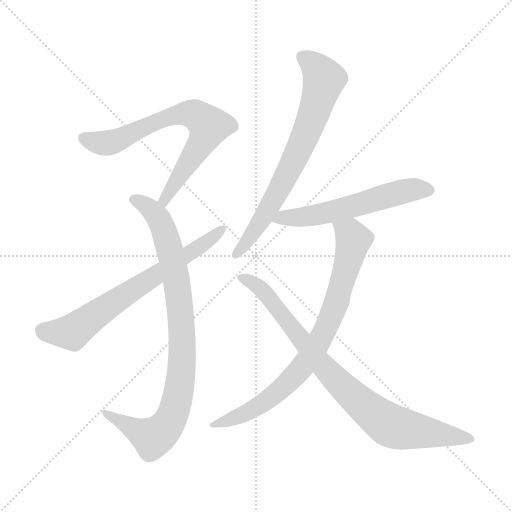
t = 0.00 s
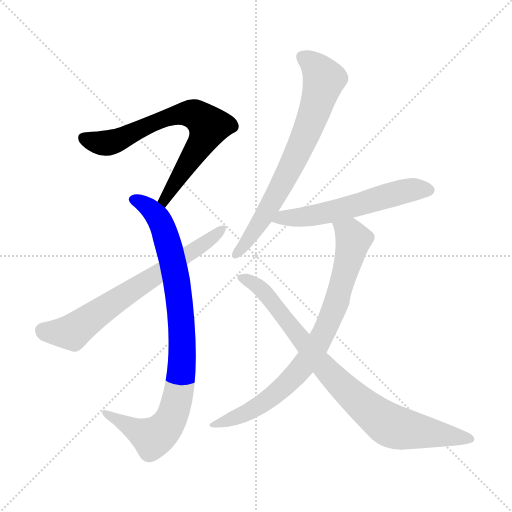
t = 1.20 s
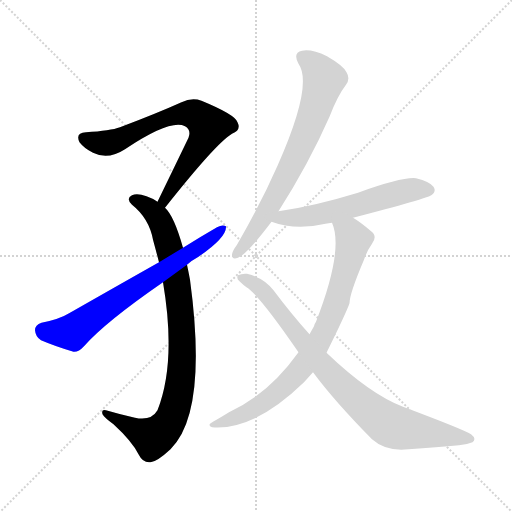
t = 2.40 s
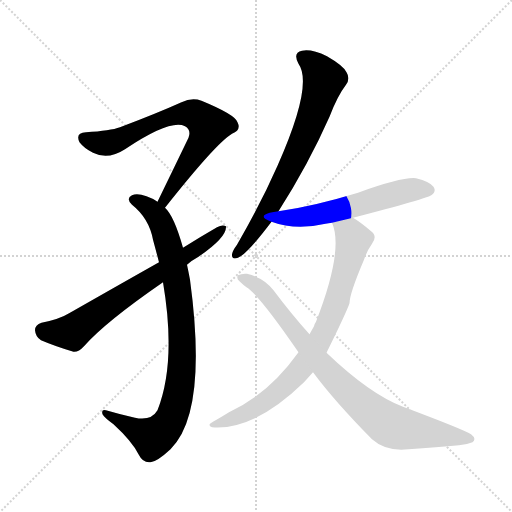
t = 3.61 s
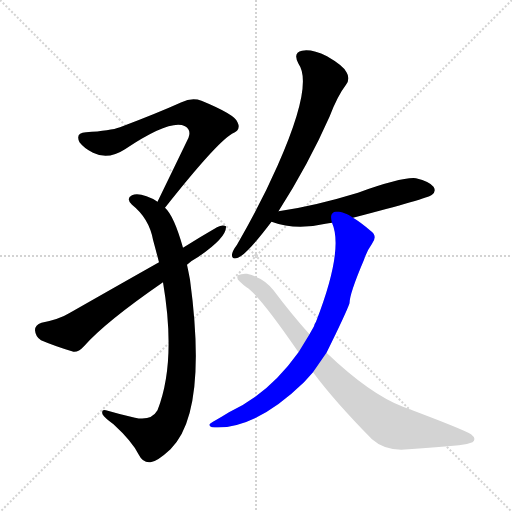
t = 4.81 s
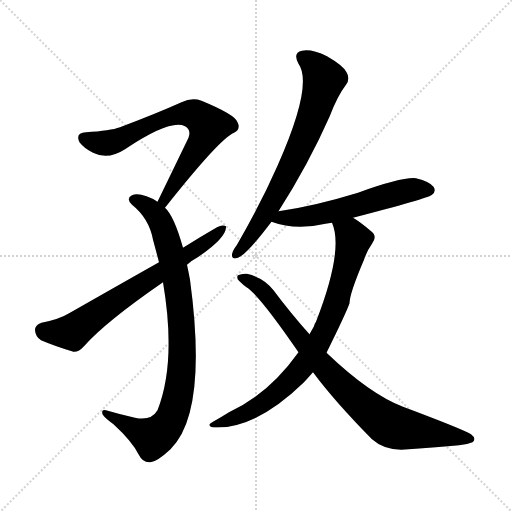
t = 6.01 s

The animated SVG that drew these frames (rendered in a browser with its animation timeline set to each time). Animation: 7 CSS @keyframes rules; one cycle of 6.01 s.

<svg version="1.1" viewBox="0 0 1024 1024" xmlns="http://www.w3.org/2000/svg">
  <g stroke="lightgray" stroke-dasharray="1,1" stroke-width="1" transform="scale(4, 4)">
    <line x1="0" y1="0" x2="256" y2="256"></line>
    <line x1="256" y1="0" x2="0" y2="256"></line>
    <line x1="128" y1="0" x2="128" y2="256"></line>
    <line x1="0" y1="128" x2="256" y2="128"></line>
  </g>
<g transform="scale(1, -1) translate(0, -900)">
   <style type="text/css">
    @keyframes keyframes0 {
      from {
       stroke: blue;
       stroke-dashoffset: 704;
       stroke-width: 128;
       }
       70% {
       animation-timing-function: step-end;
       stroke: blue;
       stroke-dashoffset: 0;
       stroke-width: 128;
       }
       to {
       stroke: black;
       stroke-width: 1024;
       }
       }
       #make-me-a-hanzi-animation-0 {
         animation: keyframes0 0.822917s both;
         animation-delay: 0.000000s;
         animation-timing-function: linear;
       }
    @keyframes keyframes1 {
      from {
       stroke: blue;
       stroke-dashoffset: 886;
       stroke-width: 128;
       }
       74% {
       animation-timing-function: step-end;
       stroke: blue;
       stroke-dashoffset: 0;
       stroke-width: 128;
       }
       to {
       stroke: black;
       stroke-width: 1024;
       }
       }
       #make-me-a-hanzi-animation-1 {
         animation: keyframes1 0.971029s both;
         animation-delay: 0.822917s;
         animation-timing-function: linear;
       }
    @keyframes keyframes2 {
      from {
       stroke: blue;
       stroke-dashoffset: 684;
       stroke-width: 128;
       }
       69% {
       animation-timing-function: step-end;
       stroke: blue;
       stroke-dashoffset: 0;
       stroke-width: 128;
       }
       to {
       stroke: black;
       stroke-width: 1024;
       }
       }
       #make-me-a-hanzi-animation-2 {
         animation: keyframes2 0.806641s both;
         animation-delay: 1.793945s;
         animation-timing-function: linear;
       }
    @keyframes keyframes3 {
      from {
       stroke: blue;
       stroke-dashoffset: 710;
       stroke-width: 128;
       }
       70% {
       animation-timing-function: step-end;
       stroke: blue;
       stroke-dashoffset: 0;
       stroke-width: 128;
       }
       to {
       stroke: black;
       stroke-width: 1024;
       }
       }
       #make-me-a-hanzi-animation-3 {
         animation: keyframes3 0.827799s both;
         animation-delay: 2.600586s;
         animation-timing-function: linear;
       }
    @keyframes keyframes4 {
      from {
       stroke: blue;
       stroke-dashoffset: 571;
       stroke-width: 128;
       }
       65% {
       animation-timing-function: step-end;
       stroke: blue;
       stroke-dashoffset: 0;
       stroke-width: 128;
       }
       to {
       stroke: black;
       stroke-width: 1024;
       }
       }
       #make-me-a-hanzi-animation-4 {
         animation: keyframes4 0.714681s both;
         animation-delay: 3.428385s;
         animation-timing-function: linear;
       }
    @keyframes keyframes5 {
      from {
       stroke: blue;
       stroke-dashoffset: 792;
       stroke-width: 128;
       }
       72% {
       animation-timing-function: step-end;
       stroke: blue;
       stroke-dashoffset: 0;
       stroke-width: 128;
       }
       to {
       stroke: black;
       stroke-width: 1024;
       }
       }
       #make-me-a-hanzi-animation-5 {
         animation: keyframes5 0.894531s both;
         animation-delay: 4.143066s;
         animation-timing-function: linear;
       }
    @keyframes keyframes6 {
      from {
       stroke: blue;
       stroke-dashoffset: 841;
       stroke-width: 128;
       }
       73% {
       animation-timing-function: step-end;
       stroke: blue;
       stroke-dashoffset: 0;
       stroke-width: 128;
       }
       to {
       stroke: black;
       stroke-width: 1024;
       }
       }
       #make-me-a-hanzi-animation-6 {
         animation: keyframes6 0.934408s both;
         animation-delay: 5.037598s;
         animation-timing-function: linear;
       }
</style>
<path d="M 330.0 484.5 Q 432.0 613.5 464.0 632.5 Q 483.0 639.5 475.0 655.5 Q 471.0 670.5 403.0 698.5 Q 384.0 705.5 363.0 695.5 Q 314.0 673.5 240.0 645.5 Q 221.0 638.5 172.0 635.5 Q 150.0 634.5 159.0 615.5 Q 168.0 603.5 186.0 594.5 Q 216.0 579.5 250.0 601.5 Q 341.0 662.5 370.0 647.5 Q 383.0 640.5 377.0 624.5 Q 349.0 566.5 315.0 496.5 C 302.0 469.5 311.0 461.5 330.0 484.5 Z" fill="lightgray"></path> 
<path d="M 366.0 404.5 Q 348.0 468.5 330.0 484.5 L 315.0 496.5 Q 305.0 503.5 293.0 507.5 Q 274.0 514.5 264.0 509.5 Q 251.0 503.5 264.0 490.5 Q 298.0 463.5 306.0 420.5 Q 312.0 398.5 318.0 375.5 L 326.0 335.5 Q 353.0 176.5 315.0 79.5 Q 302.0 57.5 270.0 64.5 Q 239.0 71.5 212.0 79.5 Q 202.0 82.5 205.0 71.5 Q 209.0 64.5 227.0 51.5 Q 264.0 17.5 277.0 -8.5 Q 286.0 -26.5 301.0 -24.5 Q 314.0 -23.5 341.0 1.5 Q 416.0 74.5 380.0 340.5 Q 377.0 356.5 374.0 370.5 L 366.0 404.5 Z" fill="lightgray"></path> 
<path d="M 374.0 370.5 Q 384.0 379.5 397.0 386.5 Q 454.0 425.5 452.0 447.5 Q 445.0 451.5 434.0 445.5 Q 401.0 426.5 366.0 404.5 L 318.0 375.5 Q 233.0 327.5 140.0 274.5 Q 119.0 261.5 83.0 254.5 Q 70.0 250.5 70.0 239.5 Q 71.0 226.5 82.0 219.5 Q 110.0 207.5 147.0 196.5 Q 157.0 195.5 168.0 207.5 Q 210.0 255.5 326.0 335.5 L 374.0 370.5 Z" fill="lightgray"></path> 
<path d="M 557.0 477.5 Q 617.0 571.5 659.0 666.5 Q 675.0 708.5 692.0 730.5 Q 701.0 742.5 693.0 755.5 Q 687.0 768.5 654.0 787.5 Q 623.0 802.5 604.0 798.5 Q 585.0 794.5 597.0 772.5 Q 627.0 730.5 555.0 568.5 Q 522.0 493.5 474.0 410.5 Q 465.0 398.5 464.0 391.5 Q 463.0 379.5 476.0 384.5 Q 494.0 391.5 543.0 456.5 L 557.0 477.5 Z" fill="lightgray"></path> 
<path d="M 706.0 464.5 Q 856.0 503.5 864.0 510.5 Q 873.0 517.5 867.0 526.5 Q 860.0 536.5 832.0 543.5 Q 805.0 546.5 716.0 514.5 Q 628.0 487.5 557.0 477.5 C 527.0 473.5 515.0 466.5 543.0 456.5 Q 591.0 438.5 651.0 452.5 Q 657.0 453.5 664.0 454.5 L 706.0 464.5 Z" fill="lightgray"></path> 
<path d="M 653.0 194.5 Q 693.0 275.5 699.0 293.5 Q 699.0 312.5 728.0 380.5 Q 734.0 398.5 744.0 412.5 Q 756.0 428.5 741.0 438.5 Q 720.0 456.5 706.0 464.5 C 681.0 481.5 655.0 483.5 664.0 454.5 Q 688.0 400.5 632.0 256.5 Q 629.0 252.5 628.0 247.5 Q 624.0 240.5 619.0 231.5 L 597.0 195.5 Q 537.0 111.5 458.0 75.5 Q 442.0 65.5 426.0 56.5 Q 413.0 49.5 424.0 45.5 Q 508.0 38.5 608.0 135.5 Q 617.0 145.5 626.0 155.5 L 653.0 194.5 Z" fill="lightgray"></path> 
<path d="M 626.0 155.5 Q 669.0 97.5 744.0 21.5 Q 772.0 -3.5 817.0 1.5 Q 875.0 5.5 918.0 9.5 Q 933.0 10.5 945.0 15.5 Q 954.0 22.5 942.0 31.5 Q 926.0 41.5 806.0 86.5 Q 740.0 111.5 653.0 194.5 L 619.0 231.5 Q 583.0 271.5 547.0 319.5 Q 528.0 344.5 494.0 352.5 Q 484.0 353.5 476.0 349.5 Q 472.0 343.5 479.0 337.5 Q 486.0 330.5 493.0 325.5 Q 518.0 310.5 597.0 195.5 L 626.0 155.5 Z" fill="lightgray"></path> 
      <clipPath id="make-me-a-hanzi-clip-0">
      <path d="M 330.0 484.5 Q 432.0 613.5 464.0 632.5 Q 483.0 639.5 475.0 655.5 Q 471.0 670.5 403.0 698.5 Q 384.0 705.5 363.0 695.5 Q 314.0 673.5 240.0 645.5 Q 221.0 638.5 172.0 635.5 Q 150.0 634.5 159.0 615.5 Q 168.0 603.5 186.0 594.5 Q 216.0 579.5 250.0 601.5 Q 341.0 662.5 370.0 647.5 Q 383.0 640.5 377.0 624.5 Q 349.0 566.5 315.0 496.5 C 302.0 469.5 311.0 461.5 330.0 484.5 Z" fill="lightgray"></path>
      </clipPath>
      <path clip-path="url(#make-me-a-hanzi-clip-0)" d="M 168.0 623.5 L 217.0 614.5 L 340.0 667.5 L 378.0 673.5 L 401.0 664.5 L 418.0 647.5 L 404.0 615.5 L 332.0 501.5 L 325.0 501.5 " fill="none" id="make-me-a-hanzi-animation-0" stroke-dasharray="576 1152" stroke-linecap="round"></path>

      <clipPath id="make-me-a-hanzi-clip-1">
      <path d="M 366.0 404.5 Q 348.0 468.5 330.0 484.5 L 315.0 496.5 Q 305.0 503.5 293.0 507.5 Q 274.0 514.5 264.0 509.5 Q 251.0 503.5 264.0 490.5 Q 298.0 463.5 306.0 420.5 Q 312.0 398.5 318.0 375.5 L 326.0 335.5 Q 353.0 176.5 315.0 79.5 Q 302.0 57.5 270.0 64.5 Q 239.0 71.5 212.0 79.5 Q 202.0 82.5 205.0 71.5 Q 209.0 64.5 227.0 51.5 Q 264.0 17.5 277.0 -8.5 Q 286.0 -26.5 301.0 -24.5 Q 314.0 -23.5 341.0 1.5 Q 416.0 74.5 380.0 340.5 Q 377.0 356.5 374.0 370.5 L 366.0 404.5 Z" fill="lightgray"></path>
      </clipPath>
      <path clip-path="url(#make-me-a-hanzi-clip-1)" d="M 267.0 500.5 L 300.0 483.5 L 319.0 460.5 L 333.0 424.5 L 359.0 302.5 L 365.0 218.5 L 362.0 148.5 L 342.0 61.5 L 306.0 24.5 L 213.0 71.5 " fill="none" id="make-me-a-hanzi-animation-1" stroke-dasharray="758 1516" stroke-linecap="round"></path>

      <clipPath id="make-me-a-hanzi-clip-2">
      <path d="M 374.0 370.5 Q 384.0 379.5 397.0 386.5 Q 454.0 425.5 452.0 447.5 Q 445.0 451.5 434.0 445.5 Q 401.0 426.5 366.0 404.5 L 318.0 375.5 Q 233.0 327.5 140.0 274.5 Q 119.0 261.5 83.0 254.5 Q 70.0 250.5 70.0 239.5 Q 71.0 226.5 82.0 219.5 Q 110.0 207.5 147.0 196.5 Q 157.0 195.5 168.0 207.5 Q 210.0 255.5 326.0 335.5 L 374.0 370.5 Z" fill="lightgray"></path>
      </clipPath>
      <path clip-path="url(#make-me-a-hanzi-clip-2)" d="M 85.0 239.5 L 144.0 235.5 L 229.0 297.5 L 413.0 414.5 L 447.0 444.5 " fill="none" id="make-me-a-hanzi-animation-2" stroke-dasharray="556 1112" stroke-linecap="round"></path>

      <clipPath id="make-me-a-hanzi-clip-3">
      <path d="M 557.0 477.5 Q 617.0 571.5 659.0 666.5 Q 675.0 708.5 692.0 730.5 Q 701.0 742.5 693.0 755.5 Q 687.0 768.5 654.0 787.5 Q 623.0 802.5 604.0 798.5 Q 585.0 794.5 597.0 772.5 Q 627.0 730.5 555.0 568.5 Q 522.0 493.5 474.0 410.5 Q 465.0 398.5 464.0 391.5 Q 463.0 379.5 476.0 384.5 Q 494.0 391.5 543.0 456.5 L 557.0 477.5 Z" fill="lightgray"></path>
      </clipPath>
      <path clip-path="url(#make-me-a-hanzi-clip-3)" d="M 606.0 783.5 L 627.0 770.5 L 648.0 741.5 L 623.0 658.5 L 552.0 508.5 L 523.0 457.5 L 473.0 392.5 " fill="none" id="make-me-a-hanzi-animation-3" stroke-dasharray="582 1164" stroke-linecap="round"></path>

      <clipPath id="make-me-a-hanzi-clip-4">
      <path d="M 706.0 464.5 Q 856.0 503.5 864.0 510.5 Q 873.0 517.5 867.0 526.5 Q 860.0 536.5 832.0 543.5 Q 805.0 546.5 716.0 514.5 Q 628.0 487.5 557.0 477.5 C 527.0 473.5 515.0 466.5 543.0 456.5 Q 591.0 438.5 651.0 452.5 Q 657.0 453.5 664.0 454.5 L 706.0 464.5 Z" fill="lightgray"></path>
      </clipPath>
      <path clip-path="url(#make-me-a-hanzi-clip-4)" d="M 551.0 458.5 L 680.0 480.5 L 822.0 520.5 L 859.0 519.5 " fill="none" id="make-me-a-hanzi-animation-4" stroke-dasharray="443 886" stroke-linecap="round"></path>

      <clipPath id="make-me-a-hanzi-clip-5">
      <path d="M 653.0 194.5 Q 693.0 275.5 699.0 293.5 Q 699.0 312.5 728.0 380.5 Q 734.0 398.5 744.0 412.5 Q 756.0 428.5 741.0 438.5 Q 720.0 456.5 706.0 464.5 C 681.0 481.5 655.0 483.5 664.0 454.5 Q 688.0 400.5 632.0 256.5 Q 629.0 252.5 628.0 247.5 Q 624.0 240.5 619.0 231.5 L 597.0 195.5 Q 537.0 111.5 458.0 75.5 Q 442.0 65.5 426.0 56.5 Q 413.0 49.5 424.0 45.5 Q 508.0 38.5 608.0 135.5 Q 617.0 145.5 626.0 155.5 L 653.0 194.5 Z" fill="lightgray"></path>
      </clipPath>
      <path clip-path="url(#make-me-a-hanzi-clip-5)" d="M 672.0 452.5 L 703.0 428.5 L 705.0 412.5 L 672.0 292.5 L 636.0 212.5 L 605.0 165.5 L 558.0 117.5 L 505.0 79.5 L 431.0 49.5 " fill="none" id="make-me-a-hanzi-animation-5" stroke-dasharray="664 1328" stroke-linecap="round"></path>

      <clipPath id="make-me-a-hanzi-clip-6">
      <path d="M 626.0 155.5 Q 669.0 97.5 744.0 21.5 Q 772.0 -3.5 817.0 1.5 Q 875.0 5.5 918.0 9.5 Q 933.0 10.5 945.0 15.5 Q 954.0 22.5 942.0 31.5 Q 926.0 41.5 806.0 86.5 Q 740.0 111.5 653.0 194.5 L 619.0 231.5 Q 583.0 271.5 547.0 319.5 Q 528.0 344.5 494.0 352.5 Q 484.0 353.5 476.0 349.5 Q 472.0 343.5 479.0 337.5 Q 486.0 330.5 493.0 325.5 Q 518.0 310.5 597.0 195.5 L 626.0 155.5 Z" fill="lightgray"></path>
      </clipPath>
      <path clip-path="url(#make-me-a-hanzi-clip-6)" d="M 482.0 344.5 L 521.0 323.5 L 649.0 164.5 L 716.0 97.5 L 776.0 51.5 L 940.0 22.5 " fill="none" id="make-me-a-hanzi-animation-6" stroke-dasharray="713 1426" stroke-linecap="round"></path>

</g>
</svg>
